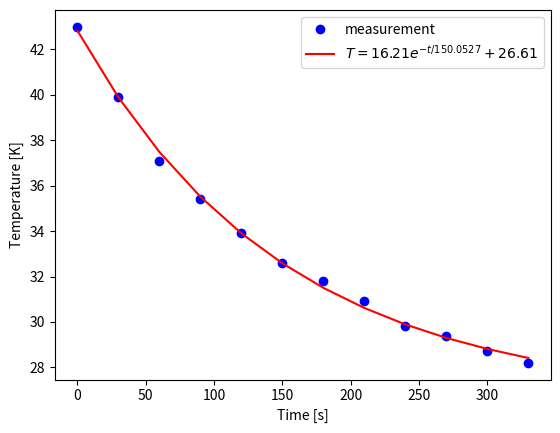

Generate this figure with matplotlib: (Note: this script raises an exception after producing the figure.)
import numpy as np
import matplotlib.pyplot as plt
from scipy.optimize import curve_fit

# Parameters bepalen van aliminium buis

u_s = 0.00005                   # Onzekerheid van de schuifmaat (m)
u_w = 0.1                       # Onzekerheid van de weegschaal (g)

d = 0.00135                     # Dikte (m)
l = 0.102                       # Lengte (m)
di = 0.0494                     # Diameter (m)
r = di / 2                      # Straal (m)
m = 0.06                        # Massa (kg)

# Ex 5
Buiten_opp = 2 * np.pi * r * l
print("Het buitenoppervlak van de aliminium buis is gelijk aan %.3f m^2." %(Buiten_opp))

Vol = Buiten_opp * d
rho = 2.7e3                     # Dichtheid aluminium (kg/m^3)
massa = rho * Vol
print("Het volume is gelijk aan %.3f m^3." %(Vol))
print("De massa is gelijk aan %.2f kg." %(massa))

C = 8.8e2                       # Specifieke soortelijke warmte aluminium (J/ (Kkg))
c_a = C * massa                 # Sootelijke warmte van de aluminium buis (J/K)
print("De soortelijke warmte is gelijk aan %.1f J/K." %(c_a))

T_om = 21.2                     # Temperatuur van de omgeving (graden Celcius)
print("De omgevingstemperatuur is gelijk aan %.1f graden Celcius." %(T_om))

# Hier de data en de analyse

# Configuratie 1 (De buis met de as in verticale richting zonder dop)

def exp_func(t, A, tau, T_omg):
    # A is verschiltemperatuur met omgeving aan start
    # tau is de karakteristieke tijd voor de koeling
    # T_omg is de omgevingstemperatuur
    return (A * np.exp(-t/tau) + T_omg)  

buitenoppervlak = Buiten_opp # bepaal zelf in m^2
warmtecapaciteit = c_a # bepaal de warmtecapaciteit in J/K

#Per graad omlaag wordt de tijd genoteerd
times = np.array([0, 30, 60, 90, 120, 150, 180, 210, 240, 270, 300, 330])
temps = np.array([43.0, 39.9, 37.1, 35.4, 33.9, 32.6, 31.8, 30.9, 29.8, 29.4, 28.7, 28.2])


# pas beginwaardes aan naar schatting
# Het aantal maxfev moet wellicht hoger voor goede convergentie van de waarde
popt, pocv = curve_fit(exp_func, times, temps, p0=[12.8, 1000, 21.2], maxfev=5000)

A_exp, tau_exp, T_omg_exp = popt

y_fit = exp_func(times, *popt)

plt.figure()
plt.xlabel('Time [s]')
plt.ylabel('Temperature [K]')

plt.plot(times, temps, 'bo', label='measurement')
plt.plot(times, y_fit, 'r-', 
         label='$T = %0.2f e^{-t/%0.4f} + %0.2f$' % (A_exp, tau_exp, T_omg_exp))

plt.legend()
plt.savefig("figures/Koelbuis_C1.png", dpi=450)
plt.show()

h_exp = (warmtecapaciteit) / (tau_exp * buitenoppervlak)
 
print(h_exp) # warmteoverdrachtscoëfficiënt in W/m^2 K




# configuratie 2 (Buis in met de as in verticale richting met dop)

def exp_func(t, A, tau, T_omg):
    # A is verschiltemperatuur met omgeving aan start
    # tau is de karakteristieke tijd voor de koeling
    # T_omg is de omgevingstemperatuur
    return (A * np.exp(-t/tau) + T_omg)  

buitenoppervlak = Buiten_opp                                    # m^2
warmtecapaciteit = c_a                                          # J/K

times2 = np.linspace(0, 360, 37)
temps2 = np.array([45.6,44.9 ,41.4 ,39.3 ,38.6 , 25.3, 38.1, 37.6, 37.1, 36.7, 36.1, 35.6, 35.2, 35.0, 34.5, 34.0, 33.7, 35.1, 35.1, 34.0, 33.5, 33.1, 32.8, 32.4, 32.5, 32.4, 31.9, 31.4, 31.2, 31.0, 31.0, 30.7, 30.5, 30.2, 30.0, 29.9, 29.8])

# pas beginwaardes aan naar schatting
# Het aantal maxfev moet wellicht hoger voor goede convergentie van de waarde
popt, pocv = curve_fit(exp_func, times2, temps2, p0=[23.8, 100, 21.2], maxfev=5000)

A_exp, tau_exp, T_omg_exp = popt

y_fit2 = exp_func(times2, *popt)

plt.figure()
plt.xlabel('Time [s]')
plt.ylabel('Temperature [K]')

plt.plot(times2, temps2, 'bo', label='measurement')
plt.plot(times2, y_fit2, 'r-', 
         label='$T = %0.2f e^{-t/%0.4f} + %0.2f$' % (A_exp, tau_exp, T_omg_exp))

plt.legend()
plt.savefig("figures/Koelbuis_C2.png", dpi=450)
plt.show()

h_exp2 = (warmtecapaciteit) / (tau_exp * buitenoppervlak)
 
print(h_exp2) # warmteoverdrachtscoëfficiënt in W/m^2 K


# configuratie 2, poging 2

def exp_func(t, A, tau, T_omg):
    # A is verschiltemperatuur met omgeving aan start
    # tau is de karakteristieke tijd voor de koeling
    # T_omg is de omgevingstemperatuur
    return (A * np.exp(-t/tau) + T_omg)  

buitenoppervlak = Buiten_opp                                    # m^2
warmtecapaciteit = c_a                                          # J/K

begin = np.linspace(0, 50, 11)
einde = np.linspace(60, 570, 52)
print(begin)
times3 = np.cumsum(np.concatenate((np.ones(11)*5, np.ones(52)*10))) - 5
print(times)

#times = np.array([0, 5, 10, 15, 20, 25, 30, 35, 40, 45, 50, 60, 70, 80 ,90, 100, 110, 120, 130, 140, 150, 160, 170, 180, 210, 240, 270, 280, 290, 300, 310, 320, 330])
temps3 = np.array([42.2,41.8 ,41.5 ,41.3 ,41.0 ,40.7 ,40.4 ,40.1 ,39.7 ,39.4 ,39.1 ,38.7 ,38.2 ,37.8 ,37.4, 37.0, 36.5, 36.1, 35.7, 35.4, 35.0, 34.6, 34.3, 34.1, 33.8, 33.6, 33.3, 33.1, 32.8, 32.5, 32.4, 32.1, 31.9, 31.7, 31.3, 31.2, 31.0, 30.8, 30.7, 30.5, 30.4, 30.3, 30.1, 29.9, 29.8, 29.7, 29.6, 29.5, 29.4, 29.3, 29.1, 29.0, 28.9, 28.8, 28.7, 28.6, 28.5, 28.4, 28.3, 28.3, 28.2, 28.0, 28.0])
print(len(temps))

# pas beginwaardes aan naar schatting
# Het aantal maxfev moet wellicht hoger voor goede convergentie van de waarde
popt, pocv = curve_fit(exp_func, times3, temps3, p0=[23.8, 100, 21.2], maxfev=5000)

A_exp, tau_exp, T_omg_exp = popt

y_fit3 = exp_func(times3, *popt)

plt.figure()
plt.xlabel('Time [s]')
plt.ylabel('Temperature [K]')

plt.plot(times3, temps3, 'bo', label='measurement')
plt.plot(times3, y_fit3, 'r-', 
         label='$T = %0.2f e^{-t/%0.4f} + %0.2f$' % (A_exp, tau_exp, T_omg_exp))

plt.legend()
plt.savefig("figures/Koelbuis_C3.png", dpi=450)
plt.show()

h_exp3 = (warmtecapaciteit) / (tau_exp * buitenoppervlak)
 
print(h_exp3) # warmteoverdrachtscoëfficiënt in W/m^2 K
